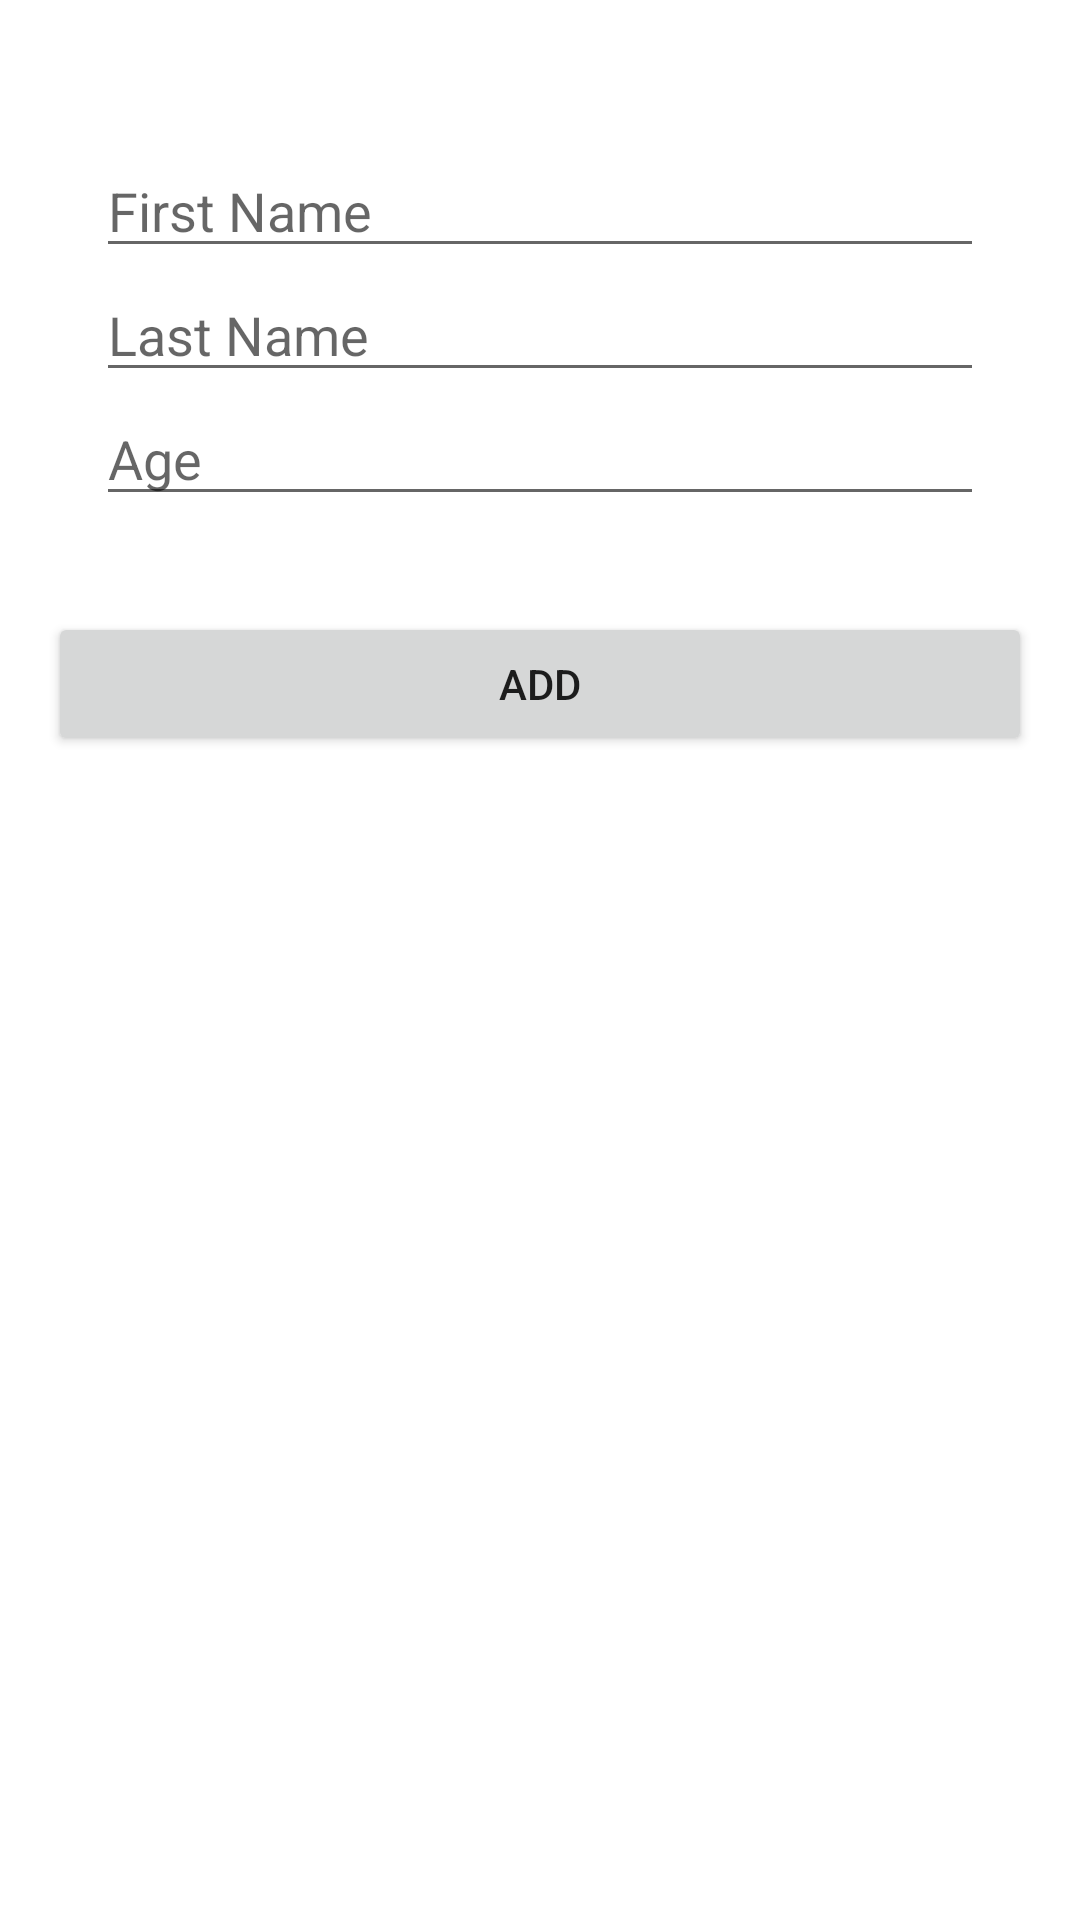

Write the Android layout XML for this screen, with the resource values it uses.
<!-- AndroidManifest.xml: application theme Theme.RoomUsage -->
<!-- res/layout/fragment_add.xml -->
<?xml version="1.0" encoding="utf-8"?>
<androidx.constraintlayout.widget.ConstraintLayout xmlns:android="http://schemas.android.com/apk/res/android"
    xmlns:tools="http://schemas.android.com/tools"
    android:layout_width="match_parent"
    android:layout_height="match_parent"
    xmlns:app="http://schemas.android.com/apk/res-auto"
    android:padding="16dp"
    android:layout_marginTop="50dp"
    tools:context=".fragments.add.AddFragment">

    <EditText
        android:id="@+id/editTextFirstName"
        android:layout_width="match_parent"
        android:layout_height="wrap_content"
        android:layout_marginStart="16dp"
        android:layout_marginTop="32dp"
        android:layout_marginEnd="16dp"
        android:hint="First Name"
        app:layout_constraintEnd_toEndOf="parent"
        app:layout_constraintStart_toStartOf="parent"
        app:layout_constraintTop_toTopOf="parent" />

    <EditText
        android:id="@+id/editTextLastName"
        android:layout_width="match_parent"
        android:layout_height="wrap_content"
        android:layout_marginStart="16dp"
        android:layout_marginEnd="16dp"
        android:hint="Last Name"
        app:layout_constraintEnd_toEndOf="parent"
        app:layout_constraintStart_toStartOf="parent"
        app:layout_constraintTop_toBottomOf="@id/editTextFirstName" />

    <EditText
        android:id="@+id/editTextAge"
        android:layout_width="match_parent"
        android:layout_height="wrap_content"
        android:layout_marginStart="16dp"
        android:layout_marginEnd="16dp"
        android:hint="Age"
        android:inputType="numberDecimal"
        app:layout_constraintEnd_toEndOf="parent"
        app:layout_constraintStart_toStartOf="parent"
        app:layout_constraintTop_toBottomOf="@id/editTextLastName" />


    <Button
        android:id="@+id/buttonToAddUser"
        android:layout_width="match_parent"
        android:layout_height="wrap_content"
        android:layout_marginTop="32dp"
        android:text="Add"
        app:layout_constraintTop_toBottomOf="@id/editTextAge"
        tools:layout_editor_absoluteX="16dp" />


</androidx.constraintlayout.widget.ConstraintLayout>
<!-- resources referenced by this layout -->
<resources>
  <style name="Theme.RoomUsage" parent="Theme.MaterialComponents.DayNight.DarkActionBar">
          
          <item name="colorPrimary">@color/purple_500</item>
          <item name="colorPrimaryVariant">@color/purple_700</item>
          <item name="colorOnPrimary">@color/white</item>
          
          <item name="colorSecondary">@color/teal_200</item>
          <item name="colorSecondaryVariant">@color/teal_700</item>
          <item name="colorOnSecondary">@color/black</item>
          
          <item name="android:statusBarColor" tools:targetApi="l">?attr/colorPrimaryVariant</item>
          
      </style>
  <!-- not gathered from this repository: default colours our renderer supplied (Android Studio template values) -->
  <color name="purple_500">#FF6200EE</color>
  <color name="purple_700">#FF3700B3</color>
  <color name="teal_200">#FF03DAC5</color>
  <color name="teal_700">#FF018786</color>
  <color name="black">#FF000000</color>
  <color name="white">#FFFFFFFF</color>
</resources>
